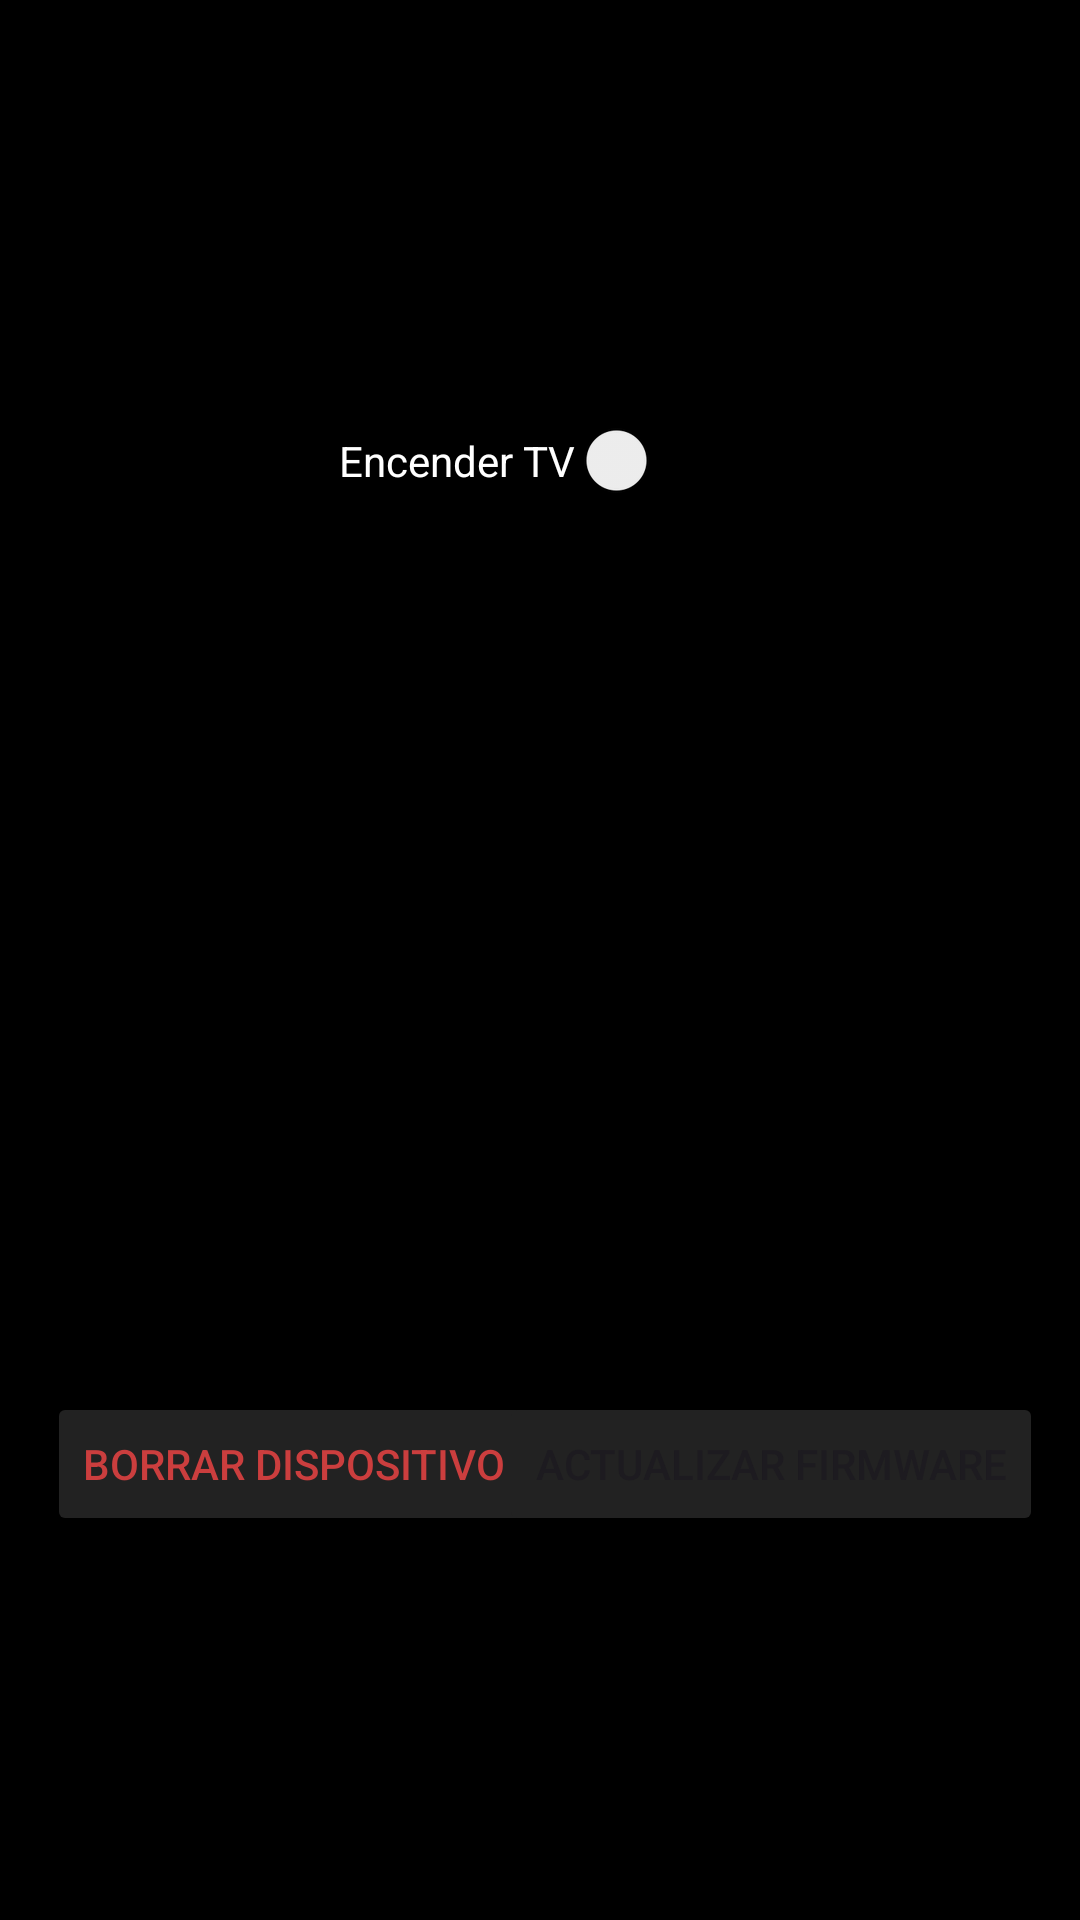

The Android layout XML behind this screen, and the referenced resources:
<!-- AndroidManifest.xml: application theme Theme.ApliacacionDomotica -->
<!-- res/layout/activity_ajustes_tv.xml -->
<?xml version="1.0" encoding="utf-8"?>
<androidx.constraintlayout.widget.ConstraintLayout xmlns:android="http://schemas.android.com/apk/res/android"
    xmlns:app="http://schemas.android.com/apk/res-auto"
    xmlns:tools="http://schemas.android.com/tools"
    android:layout_width="match_parent"
    android:layout_height="match_parent"
    tools:context=".TvControlActivity"
    android:background="#000000">

    <Switch
        android:id="@+id/switch_tv"
        android:layout_width="wrap_content"
        android:layout_height="wrap_content"
        android:layout_marginTop="140dp"
        android:text="Encender TV"
        android:textColor="#FFFFFF"
        app:layout_constraintEnd_toEndOf="parent"
        app:layout_constraintHorizontal_bias="0.498"
        app:layout_constraintStart_toStartOf="parent"
        app:layout_constraintTop_toTopOf="parent"
        tools:ignore="UseSwitchCompatOrMaterialXml" />

    <TextView
        android:id="@+id/volume_text"
        android:layout_width="wrap_content"
        android:layout_height="wrap_content"
        android:layout_marginTop="4dp"
        android:text="Volumen: 50"
        android:textColor="#FFFFFF"
        app:layout_constraintEnd_toEndOf="parent"
        app:layout_constraintStart_toStartOf="parent"
        app:layout_constraintTop_toBottomOf="@+id/volume_seekbar"
        android:visibility="invisible" /> 

    <SeekBar
        android:id="@+id/volume_seekbar"
        android:layout_width="340dp"
        android:layout_height="wrap_content"
        android:layout_marginStart="10dp"
        android:layout_marginTop="24dp"
        android:layout_marginEnd="10dp"
        android:backgroundTint="#FFFFFF"
        android:foregroundTint="#FFFFFF"
        android:max="100"
        android:progress="50"
        android:progressTint="#FFFFFF"
        android:visibility="invisible"
        app:layout_constraintEnd_toEndOf="parent"
        app:layout_constraintStart_toStartOf="parent"
        app:layout_constraintTop_toBottomOf="@+id/switch_tv" /> 

    <Button
        android:id="@+id/buttonBorrar"
        android:layout_width="wrap_content"
        android:layout_height="wrap_content"
        android:layout_marginStart="20dp"
        android:layout_marginTop="232dp"
        android:backgroundTint="#222222"
        android:text="Borrar Dispositivo"
        android:textColor="#CB3E3E"
        app:layout_constraintEnd_toStartOf="@+id/buttonActualizar"
        app:layout_constraintHorizontal_bias="0.243"
        app:layout_constraintStart_toStartOf="parent"
        app:layout_constraintTop_toBottomOf="@+id/volume_text"
        tools:ignore="MissingConstraints" />

    <Button
        android:id="@+id/buttonActualizar"
        android:layout_width="wrap_content"
        android:layout_height="wrap_content"
        android:layout_marginTop="232dp"
        android:backgroundTint="#222222"
        android:text="Actualizar Firmware"
        app:layout_constraintEnd_toEndOf="parent"
        app:layout_constraintHorizontal_bias="0.931"
        app:layout_constraintStart_toStartOf="parent"
        app:layout_constraintTop_toBottomOf="@+id/volume_text"
        tools:ignore="MissingConstraints" />
</androidx.constraintlayout.widget.ConstraintLayout>
<!-- resources referenced by this layout -->
<resources>
  <style name="Theme.ApliacacionDomotica" parent="Base.Theme.ApliacacionDomotica" />
  <style name="Base.Theme.ApliacacionDomotica" parent="Theme.Material3.DayNight.NoActionBar">
          
          
      </style>
</resources>
